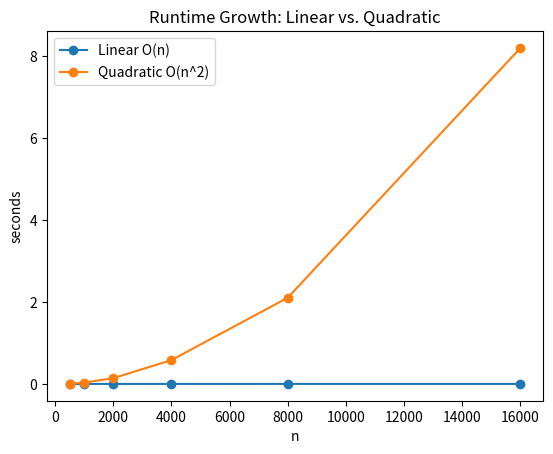

The script that saved this image:
import time
import matplotlib.pyplot as plt 

#O(n)
def linear_work(n):
    total = 0
    for i in range(n):
        total += i
    return total

#O(n^2)
def quadratic_work(n):
    total = 0
    for i in range(n):
        for j in range(n):
            total += i
    return total

ns = [500, 1000, 2000, 4000, 8000, 16000]
linear_times = []
quadratic_times = []

for n in ns:
    start = time.perf_counter()
    linear_work(n)
    linear_times.append(time.perf_counter() - start)

    start = time.perf_counter()
    quadratic_work(n)
    quadratic_times.append(time.perf_counter() - start)

plt.plot(ns, linear_times, label="Linear O(n)", marker="o")
plt.plot(ns, quadratic_times, label="Quadratic O(n^2)", marker="o")
plt.xlabel("n")
plt.ylabel("seconds")
plt.title("Runtime Growth: Linear vs. Quadratic")
plt.legend()
plt.savefig("growth_chart.png")
print("Chart saved to growth_chart.png — open it from the Explorer panel.")
